Run: headless pygame with SDL's dummy video driver; simulated clock (each Clock.tick advances the game by its frame time, no real sleeping); random seed 0; keys injected as events and as key.get_pressed() state; no mouse input.
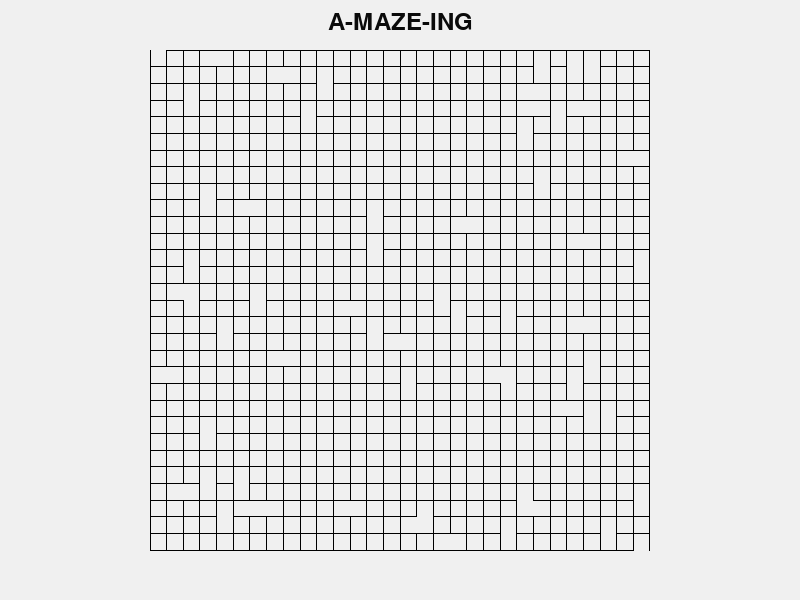
Frame 1 of 4 · flips 1–60 · no input
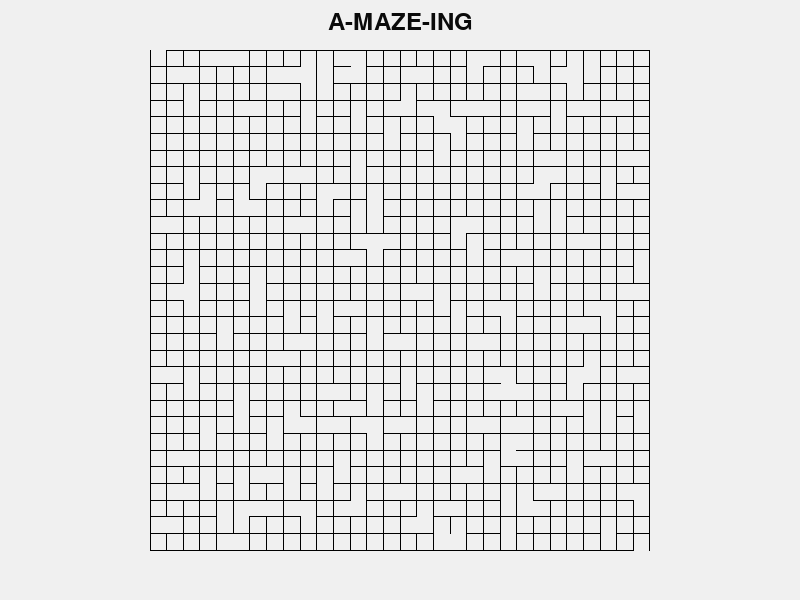
Frame 2 of 4 · flips 61–180 · tapped SPACE, RETURN · held RIGHT (→), D
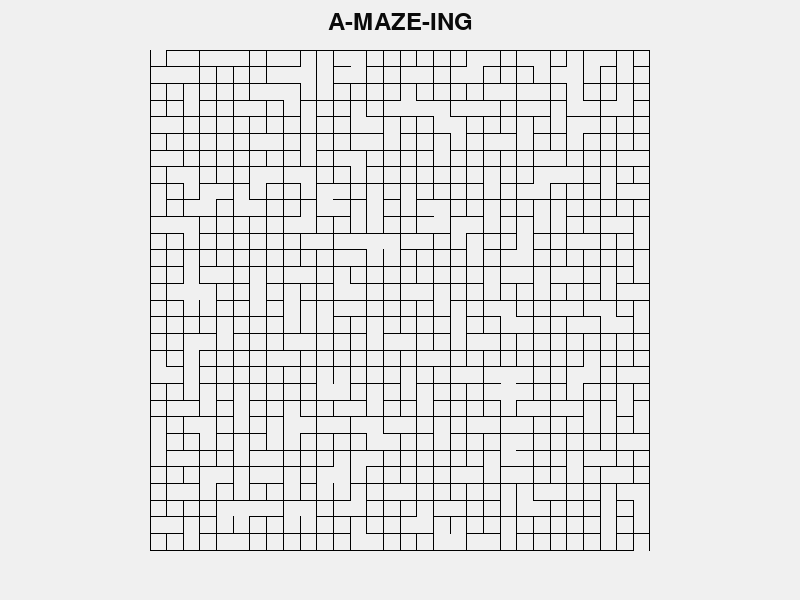
Frame 3 of 4 · flips 181–300 · held DOWN (↓), S
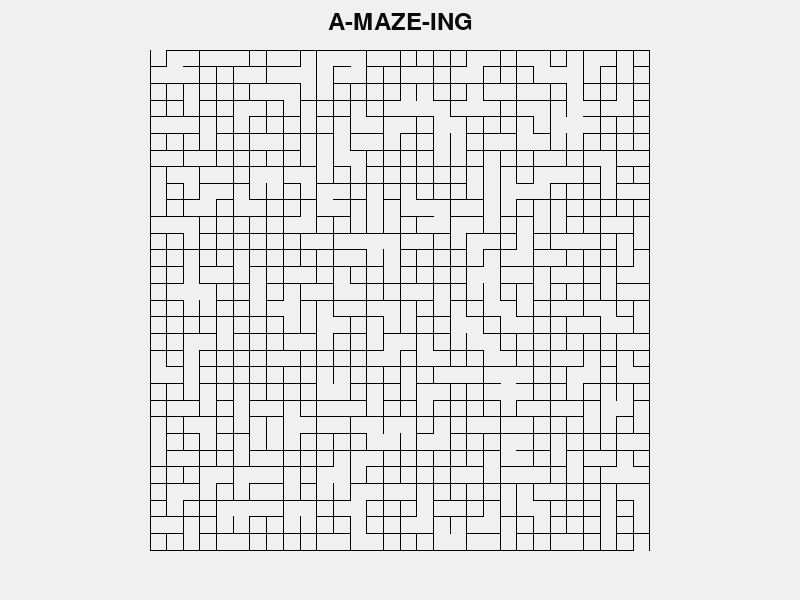
Frame 4 of 4 · flips 301–420 · held LEFT (←), A, UP (↑), W

The pygame program that drew these frames:

import pygame as pg
import random
import sys

n = 30
width = 800
height = 600
side = (height-100)/n

#Union-find data structre using path compression and successive linking.
class MakeSet:
    def __init__(self, key):
        self.key = key
        self.p = self
        self.rank = 0
        
    def union(self, y):
        if self.find() != y.find():
            self.find().link(y.find())
        
    def link(self,y):
        if self.rank > y.rank:
            y.p = self
        else:
            self.p = y
            if self.rank == y.rank:
                y.rank += 1    
    
    def find(self):
        if self.p != self:
            self.p = self.p.find()
        return self.p
    
    def __repr__(self):
        return "key:" + str(self.key)

class Maze:
    def __init__(self):
    #Init a maze as a matrix of n x n size, where each cell is a set representing a cell in the maze
    # and walls indicate up, right, down, left = True if they exist.
        self.board = []
        for i in range(n):
            boardRow = []
            for j in range(n):
                boardRow.append([MakeSet(i*n+j),True,True,True,True])
            self.board.append(boardRow)

    def animate_build_maze(self, pg, background, screen):
        # Randomly removes edges until starting point and end point meet.
        self.board[0][0][1] = False
        self.board[n-1][n-1][3] = False
        while self.board[0][0][0].find() != self.board[n-1][n-1][0].find():
            if game_events_handler(pg):
                sys.exit(0)
            background = reset_screen(background)
            row1 = random.randint(0,n-1)
            col1 = random.randint(0,n-1)
            row2, col2, pos = Maze.rand_neighbor(self, row1, col1)
            if self.board[row1][col1][0].find() != self.board[row2][col2][0].find():
                self.board[row1][col1][0].union(self.board[row2][col2][0])
                self.board[row1][col1][pos] = False
                if pos == 1:
                    pos2 = 3
                elif pos == 3:
                    pos2 = 1
                elif pos == 4:
                    pos2 = 2
                else:
                    pos2 = 4
                self.board[row2][col2][pos2] = False
            
            self.blit_maze(background)
            screen.blit(background, (0, 0))
            pg.display.flip()

    def rand_neighbor(self, row, col):
    # Returns a valod random neighbor of cell (row, col) in the matrix
    # or none if none exist.
        arr = [(row-1,col), (row,col+1), (row+1,col), (row,col-1)]
        while True:
            i = random.randint(0,len(arr)-1)
            if arr[i] is not None:
                row2,col2 = arr[i]
                if Maze.in_range(row2,col2):
                    return row2,col2, (i+1)
                else:
                    arr[i] = None
        
    def in_range(row, col):
        if row >= n or col >= n or row < 0 or col < 0:
            return False
        return True 

    def blit_maze(self, background):
        current_pos = (100,50)
        for row in self.board:
            current_pos = (150, current_pos[1])
            for col in row:
                if col[1]:
                    pg.draw.line(background, (0,0,0), current_pos,(current_pos[0] + side,current_pos[1]), 1)
                if col[2]:
                    pg.draw.line(background, (0,0,0), (current_pos[0] + side, current_pos[1]),(current_pos[0] + side,current_pos[1] + side), 1)
                if col[3]:
                    pg.draw.line(background, (0,0,0), (current_pos[0],current_pos[1] + side), (current_pos[0] + side,current_pos[1] + side), 1)
                if col[4]:
                    pg.draw.line(background, (0,0,0), current_pos, (current_pos[0],current_pos[1] + side), 1)              
                current_pos = (current_pos[0] + side, current_pos[1])
            current_pos = (current_pos[0] ,current_pos[1] + side)
        return background

def reset_screen(background):
    # Fill background
    background = background.convert()
    background.fill((240, 240, 240))
    # Display text
    font = pg.font.Font(None, 36)
    text = font.render("A-MAZE-ING", 1, (10, 10, 10))
    textpos = text.get_rect()
    textpos.centerx = background.get_rect().centerx
    background.blit(text, (textpos[0], textpos[1] + 10))
    return background

def game_events_handler(pg):
    for event in pg.event.get():
            if event.type == pg.QUIT:
                pg.quit()
                return True
    else:
        return False


def main():
    m = Maze()
    pg.init()
    pg.display.set_caption('Union-Find Maze')
    screen = pg.display.set_mode((width, height))
    background = pg.Surface(screen.get_size())
    background = reset_screen(background)
    m.animate_build_maze(pg, background, screen)

    # Event loop
    while True:
        if game_events_handler(pg):
            sys.exit(1)


if __name__ == '__main__':
    main()
